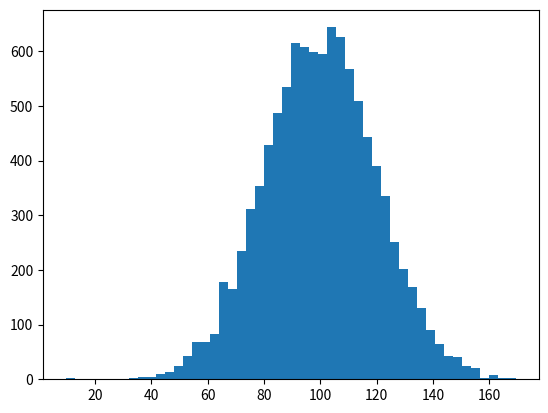

Write Python code to recreate this figure.
import numpy as np
import matplotlib.pyplot as plt
incomes=np.random.normal(100,20,10000)
plt.hist(incomes,50)
plt.show()
print(incomes.std() )
print(  incomes.var()   )